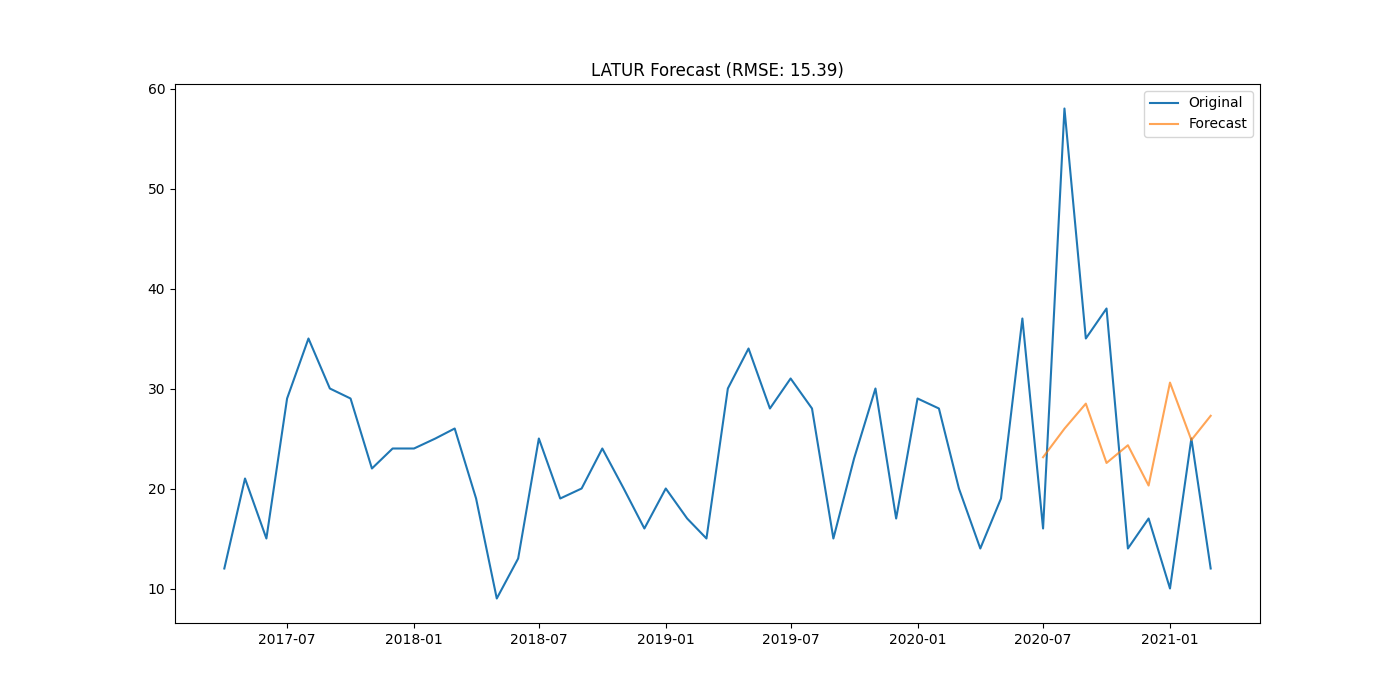

Data behind this chart, as committed beside it:
district, date, actual, forecast
LATUR, 2020-07-01, 16.0, 23.13
LATUR, 2020-08-01, 58.0, 25.98
LATUR, 2020-09-01, 35.0, 28.49
LATUR, 2020-10-01, 38.0, 22.55
LATUR, 2020-11-01, 14.0, 24.33
LATUR, 2020-12-01, 17.0, 20.3
LATUR, 2021-01-01, 10.0, 30.59
LATUR, 2021-02-01, 25.0, 24.85
LATUR, 2021-03-01, 12.0, 27.27
